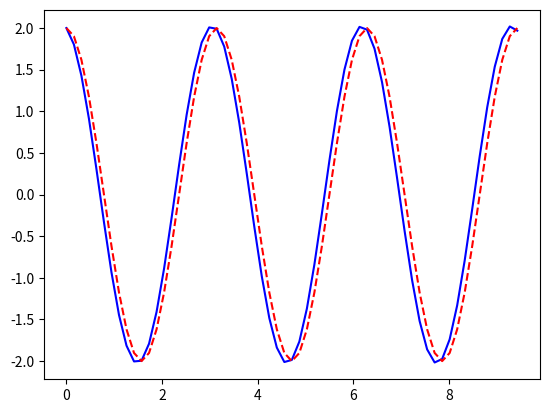

The matplotlib source for this figure: (Note: this script raises an exception after producing the figure.)
from numpy import zeros, linspace, pi, cos, array
import matplotlib.pyplot as plt

omega = 2
P = 2*pi/omega
dt = P/20
T = 3*P
N_t = int(round(T/dt))
t = linspace(0, N_t*dt, N_t+1)

u = zeros(N_t+1)
v = zeros(N_t+1)

# Initial condition
X_0 = 2
u[0] = X_0
v[0] = 0

# Step equations forward in time
for n in range(N_t):
    v[n+1] = v[n] - dt*omega**2*u[n]
    u[n+1] = u[n] + dt*v[n+1]

fig = plt.figure()
l1, l2 = plt.plot(t, u, 'b-', t, X_0*cos(omega*t), 'r--')
fig.legend((l1, l2), ('numerical', 'exact'), 'upper left')
plt.xlabel('t')
plt.show()
plt.savefig('tmp.pdf'); plt.savefig('tmp.png')

